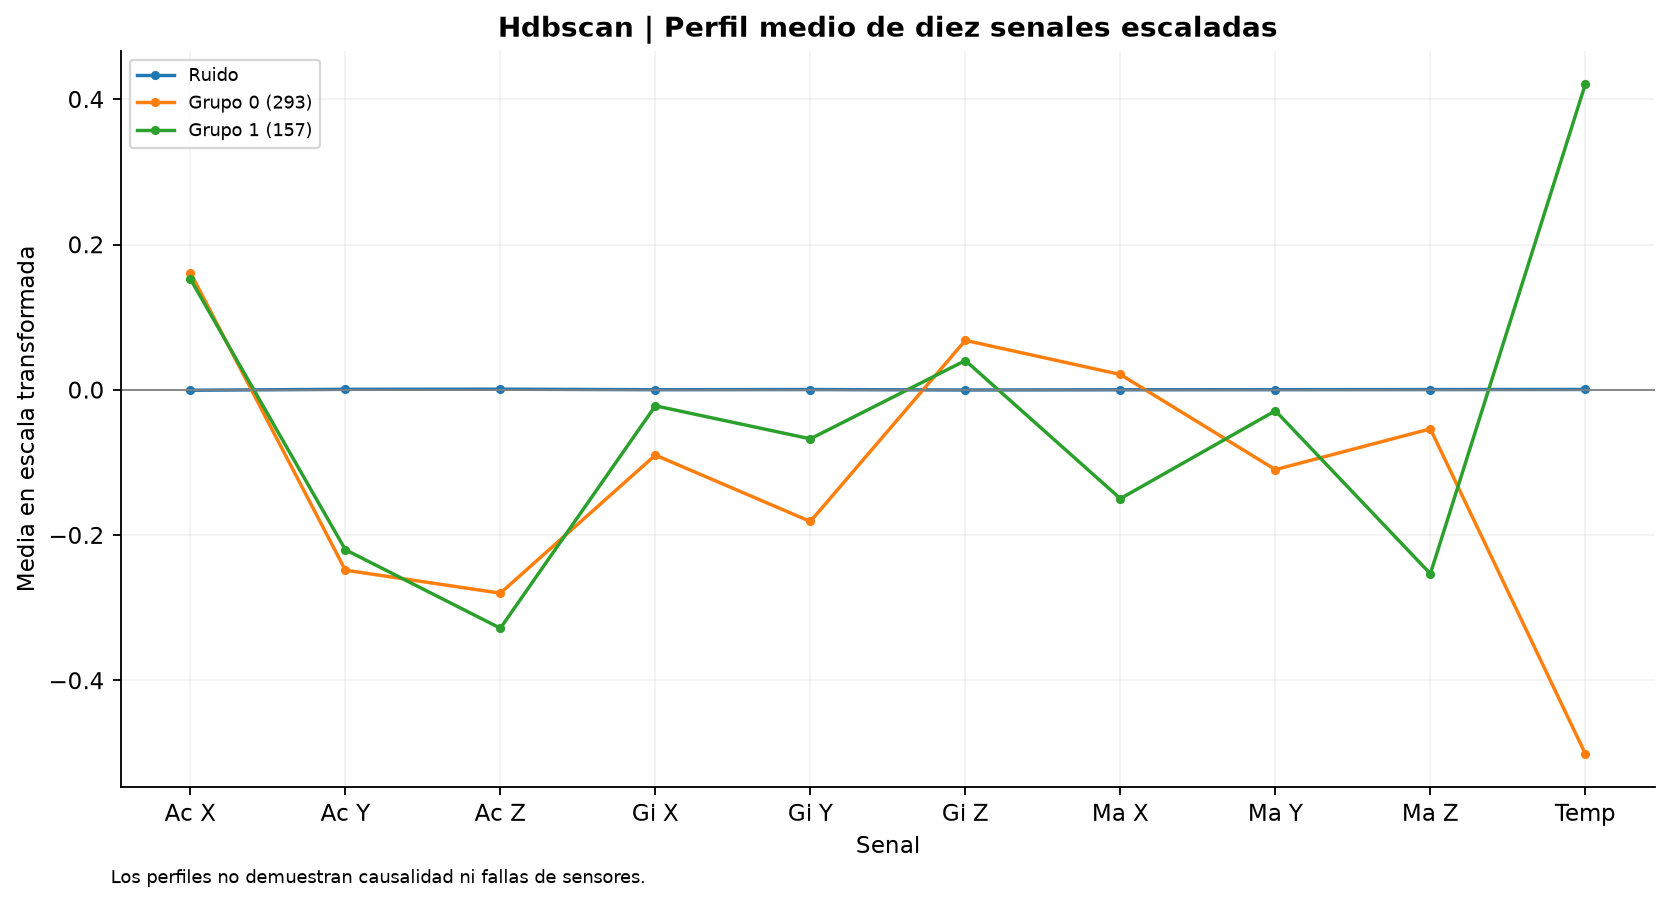

The file beside this chart, header and first rows:
Ac X; Ac Y; Ac Z; Gi X; Gi Y; Gi Z; Ma X; Ma Y; Ma Z; Temp; grupo
-0.0004978; 0.0007494; 0.0009328; 0.0002079; 0.0004448; -0.0001837; 0.0001208; 0.0002563; 0.0003876; 0.000564; -1
0.1614; -0.2482; -0.2798; -0.08978; -0.1811; 0.06809; 0.0212; -0.1098; -0.0537; -0.501; 0
0.1527; -0.22; -0.3281; -0.02195; -0.06741; 0.04041; -0.1497; -0.02877; -0.2531; 0.421; 1
